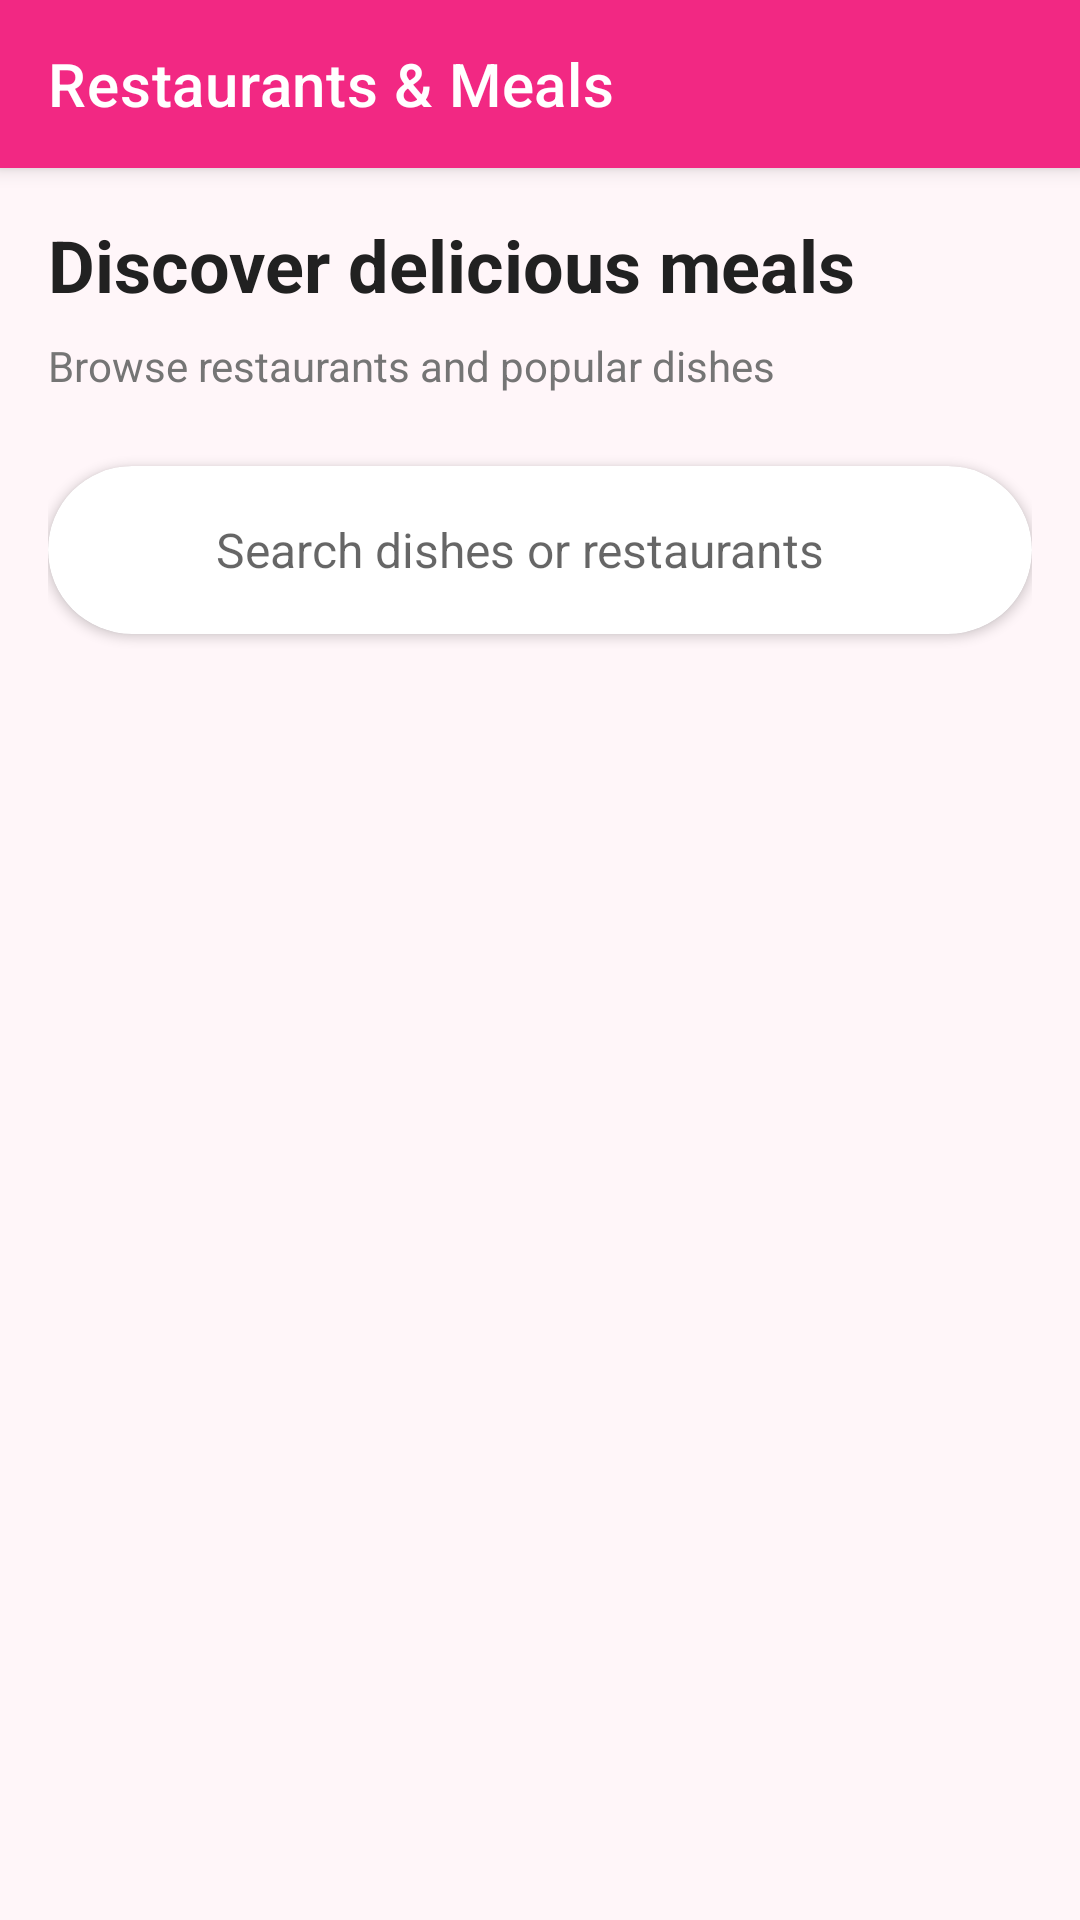

This screen was rendered from an Android layout file. Write that file and the resources it references.
<!-- AndroidManifest.xml: application theme Theme.TravelWise -->
<!-- res/layout/activity_meal.xml -->
<?xml version="1.0" encoding="utf-8"?>
<androidx.coordinatorlayout.widget.CoordinatorLayout
    xmlns:android="http://schemas.android.com/apk/res/android"
    xmlns:app="http://schemas.android.com/apk/res-auto"
    xmlns:tools="http://schemas.android.com/tools"
    android:layout_width="match_parent"
    android:layout_height="match_parent"
    android:background="@color/background"
    tools:context=".MealActivity">

    <com.google.android.material.appbar.AppBarLayout
        android:layout_width="match_parent"
        android:layout_height="wrap_content"
        android:theme="@style/ThemeOverlay.AppCompat.Dark.ActionBar">

        <com.google.android.material.appbar.MaterialToolbar
            android:id="@+id/toolbar"
            android:layout_width="match_parent"
            android:layout_height="?attr/actionBarSize"
            android:background="#F7F22783"
            app:navigationIcon="@drawable/ic_arrow_back"
            app:title="Restaurants &amp; Meals"
            app:titleTextColor="@android:color/white" />

    </com.google.android.material.appbar.AppBarLayout>

    <androidx.core.widget.NestedScrollView
        android:layout_width="match_parent"
        android:layout_height="match_parent"
        app:layout_behavior="@string/appbar_scrolling_view_behavior"
        android:fillViewport="true">

        <LinearLayout
            android:layout_width="match_parent"
            android:layout_height="wrap_content"
            android:orientation="vertical"
            android:padding="16dp">

            <TextView
                android:layout_width="match_parent"
                android:layout_height="wrap_content"
                android:text="Discover delicious meals"
                android:textSize="24sp"
                android:textStyle="bold"
                android:textColor="@color/text_primary"
                android:layout_marginBottom="8dp" />

            <TextView
                android:layout_width="match_parent"
                android:layout_height="wrap_content"
                android:text="Browse restaurants and popular dishes"
                android:textSize="14sp"
                android:textColor="@color/text_secondary"
                android:layout_marginBottom="24dp" />

            <com.google.android.material.card.MaterialCardView
                android:layout_width="match_parent"
                android:layout_height="56dp"
                android:layout_marginBottom="20dp"
                app:cardCornerRadius="28dp"
                app:cardElevation="2dp">

                <LinearLayout
                    android:layout_width="match_parent"
                    android:layout_height="match_parent"
                    android:orientation="horizontal"
                    android:gravity="center_vertical"
                    android:paddingStart="20dp"
                    android:paddingEnd="8dp">

                    <ImageView
                        android:layout_width="24dp"
                        android:layout_height="24dp"
                        android:src="@drawable/ic_search"
                        app:tint="@color/text_secondary" />

                    <EditText
                        android:id="@+id/etSearch"
                        android:layout_width="0dp"
                        android:layout_height="match_parent"
                        android:layout_weight="1"
                        android:hint="Search dishes or restaurants"
                        android:background="@android:color/transparent"
                        android:paddingStart="12dp"
                        android:textSize="16sp"
                        android:imeOptions="actionSearch"
                        android:singleLine="true"
                        android:focusable="true"
                        android:focusableInTouchMode="true" />

                </LinearLayout>
            </com.google.android.material.card.MaterialCardView>

            <androidx.recyclerview.widget.RecyclerView
                android:id="@+id/rvMeals"
                android:layout_width="match_parent"
                android:layout_height="wrap_content"
                android:clipToPadding="false"
                android:paddingTop="8dp"
                android:paddingBottom="8dp"
                android:scrollbars="none"
                tools:listitem="@layout/item_meal_card" />

        </LinearLayout>
    </androidx.core.widget.NestedScrollView>

</androidx.coordinatorlayout.widget.CoordinatorLayout>
<!-- res/layout/item_meal_card.xml (included above) -->
<?xml version="1.0" encoding="utf-8"?>
<com.google.android.material.card.MaterialCardView
    xmlns:android="http://schemas.android.com/apk/res/android"
    xmlns:app="http://schemas.android.com/apk/res-auto"
    android:layout_width="match_parent"
    android:layout_height="wrap_content"
    android:layout_marginBottom="16dp"
    app:cardCornerRadius="16dp"
    app:cardElevation="4dp"
    android:foreground="?attr/selectableItemBackground"
    android:clickable="true"
    android:focusable="true">

    <LinearLayout
        android:layout_width="match_parent"
        android:layout_height="wrap_content"
        android:orientation="vertical"
        android:padding="16dp">

        <LinearLayout
            android:layout_width="match_parent"
            android:layout_height="wrap_content"
            android:orientation="horizontal"
            android:gravity="center_vertical"
            android:layout_marginBottom="12dp">

            <LinearLayout
                android:layout_width="0dp"
                android:layout_height="wrap_content"
                android:layout_weight="1"
                android:orientation="vertical">

                <TextView
                    android:id="@+id/tvMealName"
                    android:layout_width="wrap_content"
                    android:layout_height="wrap_content"
                    android:text="Butter Chicken"
                    android:textSize="18sp"
                    android:textStyle="bold"
                    android:textColor="@color/text_primary" />

                <TextView
                    android:id="@+id/tvRestaurant"
                    android:layout_width="wrap_content"
                    android:layout_height="wrap_content"
                    android:text="Karim's"
                    android:textSize="14sp"
                    android:textColor="@color/text_secondary"
                    android:layout_marginTop="4dp" />

            </LinearLayout>

            <TextView
                android:id="@+id/tvPrice"
                android:layout_width="wrap_content"
                android:layout_height="wrap_content"
                android:text="₹350"
                android:textSize="18sp"
                android:textStyle="bold"
                android:textColor="#F7F22783" />

        </LinearLayout>

        <View
            android:layout_width="match_parent"
            android:layout_height="1dp"
            android:background="#E0E0E0"
            android:layout_marginVertical="8dp" />

        <LinearLayout
            android:layout_width="match_parent"
            android:layout_height="wrap_content"
            android:orientation="horizontal"
            android:gravity="center_vertical">

            <LinearLayout
                android:layout_width="0dp"
                android:layout_height="wrap_content"
                android:layout_weight="1"
                android:orientation="vertical">

                <TextView
                    android:layout_width="wrap_content"
                    android:layout_height="wrap_content"
                    android:text="Cuisine"
                    android:textSize="11sp"
                    android:textColor="@color/text_secondary" />

                <TextView
                    android:id="@+id/tvCuisine"
                    android:layout_width="wrap_content"
                    android:layout_height="wrap_content"
                    android:text="Mughlai"
                    android:textSize="13sp"
                    android:textStyle="bold"
                    android:textColor="@color/text_primary"
                    android:layout_marginTop="2dp" />

            </LinearLayout>

            <LinearLayout
                android:layout_width="0dp"
                android:layout_height="wrap_content"
                android:layout_weight="1"
                android:orientation="vertical">

                <TextView
                    android:layout_width="wrap_content"
                    android:layout_height="wrap_content"
                    android:text="Rating"
                    android:textSize="11sp"
                    android:textColor="@color/text_secondary" />

                <TextView
                    android:id="@+id/tvRating"
                    android:layout_width="wrap_content"
                    android:layout_height="wrap_content"
                    android:text="⭐ 4.8"
                    android:textSize="13sp"
                    android:textStyle="bold"
                    android:textColor="@color/text_primary"
                    android:layout_marginTop="2dp" />

            </LinearLayout>

            <LinearLayout
                android:layout_width="0dp"
                android:layout_height="wrap_content"
                android:layout_weight="1"
                android:orientation="vertical">

                <TextView
                    android:layout_width="wrap_content"
                    android:layout_height="wrap_content"
                    android:text="Location"
                    android:textSize="11sp"
                    android:textColor="@color/text_secondary" />

                <TextView
                    android:id="@+id/tvLocation"
                    android:layout_width="wrap_content"
                    android:layout_height="wrap_content"
                    android:text="Delhi"
                    android:textSize="13sp"
                    android:textStyle="bold"
                    android:textColor="@color/text_primary"
                    android:layout_marginTop="2dp" />

            </LinearLayout>

        </LinearLayout>

    </LinearLayout>

</com.google.android.material.card.MaterialCardView>
<!-- resources referenced by this layout -->
<resources>
  <color name="background">#FFF6F9</color>
  <color name="text_primary">#212121</color>
  <color name="text_secondary">#757575</color>
  <style name="Theme.TravelWise" parent="Theme.MaterialComponents.Light.NoActionBar">
          
          <item name="colorPrimary">@color/primary</item>
          <item name="colorPrimaryVariant">@color/primary_dark</item>
          <item name="colorOnPrimary">@color/white</item>
  
          <item name="colorSecondary">@color/primary_light</item>
          <item name="colorSecondaryVariant">@color/primary</item>
          <item name="colorOnSecondary">@color/black</item>
  
          
          <item name="android:windowBackground">@color/background</item>
          <item name="android:colorBackground">@color/background</item>
          <item name="colorSurface">@color/surface</item>
          <item name="colorOnSurface">@color/on_surface</item>
  
          
          <item name="android:statusBarColor" tools:targetApi="l">@color/primary_dark</item>
      </style>
  <color name="primary">#F06292</color>
  <color name="primary_dark">#EC407A</color>
  <color name="white">#FFFFFFFF</color>
  <color name="primary_light">#F8BBD0</color>
  <color name="black">#FF000000</color>
  <color name="surface">#FFFFFFFF</color>
  <color name="on_surface">#212121</color>
</resources>
